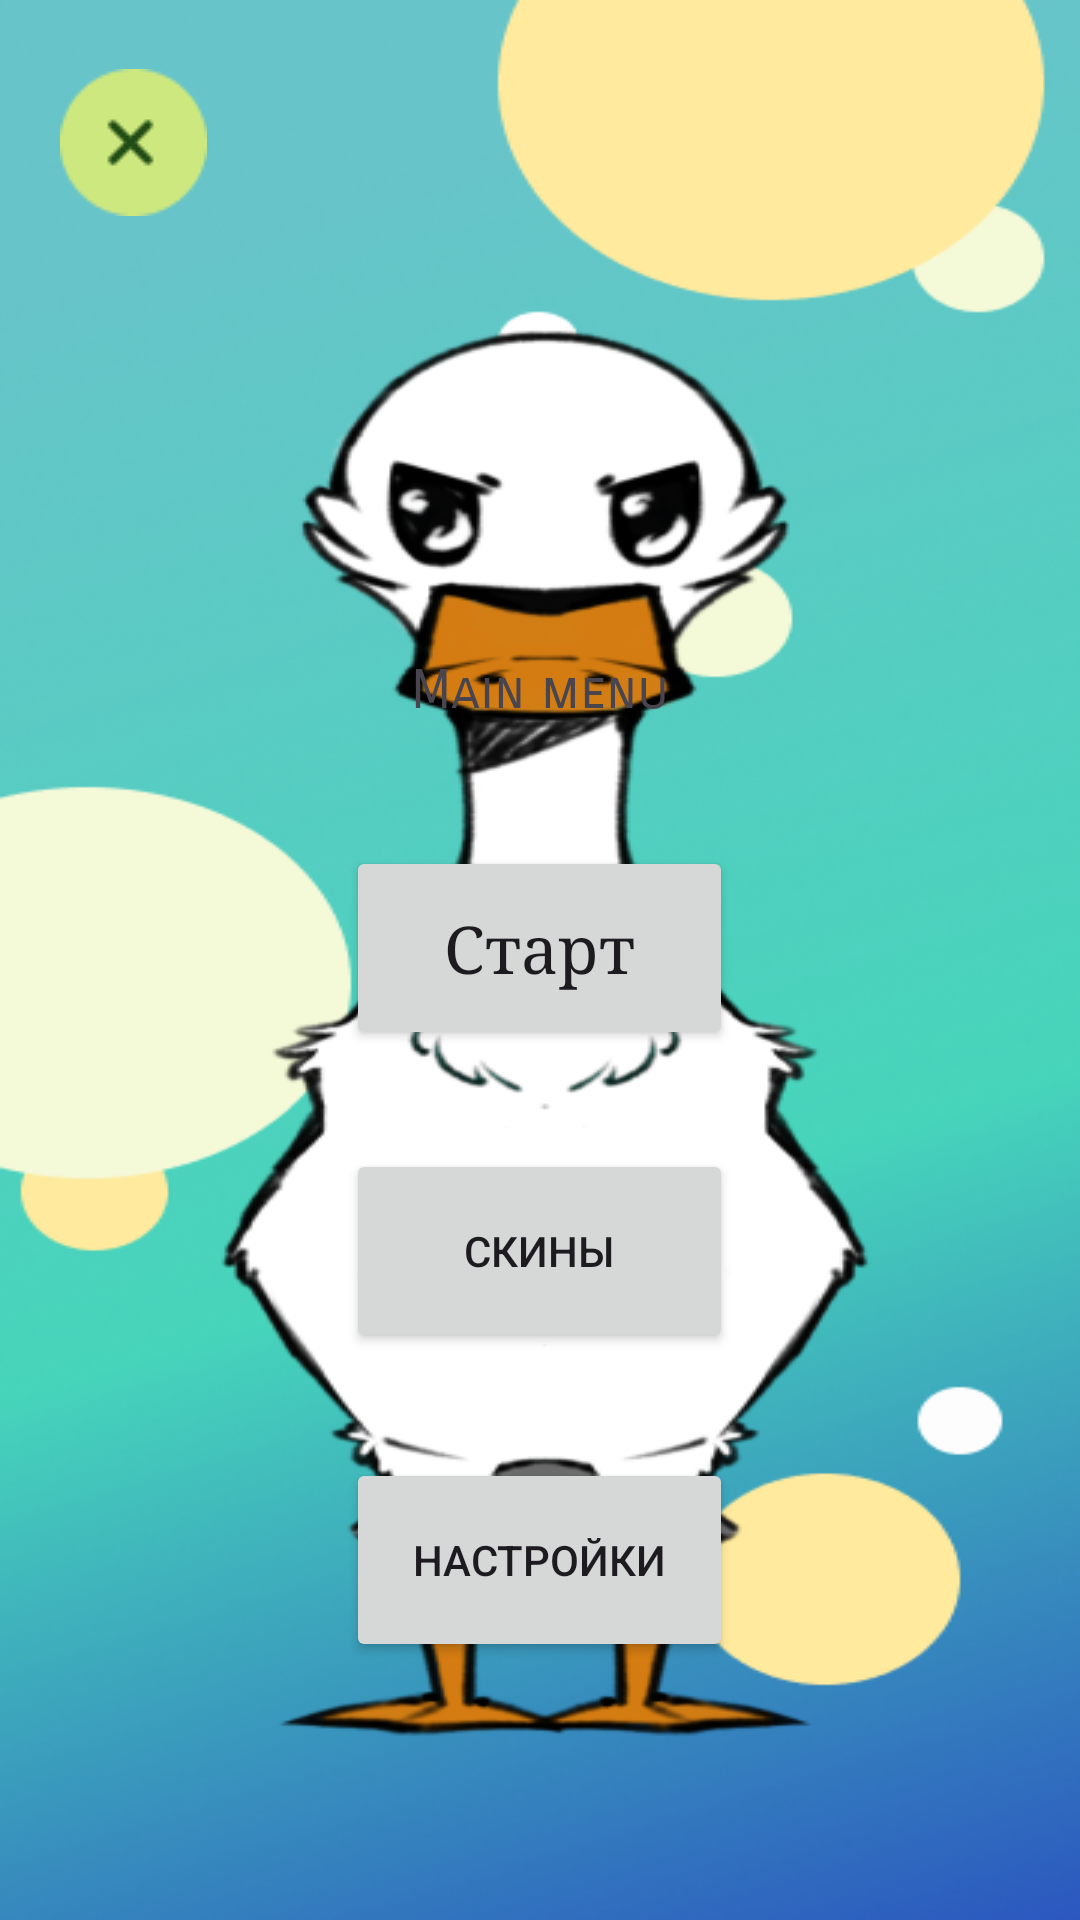

The Android layout XML behind this screen, and the referenced resources:
<!-- AndroidManifest.xml: application theme Theme.PocketGoose -->
<!-- res/layout/activity_main.xml -->
<?xml version="1.0" encoding="utf-8"?>
<RelativeLayout xmlns:android="http://schemas.android.com/apk/res/android"
    xmlns:app="http://schemas.android.com/apk/res-auto"
    xmlns:tools="http://schemas.android.com/tools"
    android:layout_width="match_parent"
    android:layout_height="match_parent"
    android:background="@drawable/main_menu__1_"
    tools:context=".MainActivity"
    >


    <Button
        android:id="@+id/button"
        android:layout_width="129dp"
        android:layout_height="68dp"
        android:layout_alignParentBottom="true"
        android:layout_centerInParent="true"
        android:layout_marginBottom="290dp"
        android:fontFamily="serif"
        android:text="Старт"
        android:textAppearance="@style/TextAppearance.AppCompat.Large" />

    <Button
        android:id="@+id/button1"
        android:layout_width="129dp"
        android:layout_height="68dp"
        android:layout_alignParentBottom="true"
        android:layout_centerHorizontal="true"
        android:layout_marginBottom="189dp"
        android:text="Скины" />

    <Button
        android:id="@+id/button2"
        android:layout_width="129dp"
        android:layout_height="68dp"
        android:layout_alignParentBottom="true"
        android:layout_centerHorizontal="true"
        android:layout_marginBottom="86dp"
        android:text="Настройки" />


    <ImageButton
        android:id="@+id/button3"
        android:layout_width="49dp"
        android:layout_height="49dp"
        android:layout_alignParentStart="true"
        android:layout_alignParentTop="true"
        android:layout_marginStart="20dp"
        android:layout_marginTop="23dp"
        android:background="@null"
        android:src="@drawable/exit_button" />

    <androidx.constraintlayout.widget.Guideline
        android:id="@+id/guideline"
        android:layout_width="wrap_content"
        android:layout_height="wrap_content"
        android:orientation="vertical"
        app:layout_constraintGuide_begin="205dp" />

    <androidx.constraintlayout.widget.Guideline
        android:id="@+id/guideline2"
        android:layout_width="wrap_content"
        android:layout_height="wrap_content"
        android:orientation="horizontal"
        app:layout_constraintGuide_begin="357dp" />

    <TextView
        android:layout_width="wrap_content"
        android:layout_height="wrap_content"
        android:layout_alignParentBottom="true"
        android:layout_centerHorizontal="true"
        android:layout_marginBottom="399dp"
        android:fontFamily="sans-serif-smallcaps"
        android:text="Main menu"
        android:textAppearance="@style/TextAppearance.AppCompat.Medium"
        app:layout_constraintBottom_toBottomOf="parent"
        app:layout_constraintEnd_toEndOf="parent"
        app:layout_constraintStart_toStartOf="parent"
        app:layout_constraintTop_toTopOf="parent"
        tools:visibility="visible" />


</RelativeLayout>
<!-- resources referenced by this layout -->
<resources>
  <!-- drawable exit_button: png bitmap (drawable, 1193 bytes) -->
  <!-- drawable main_menu__1_: png bitmap (drawable, 228211 bytes) -->
  <style name="Theme.PocketGoose" parent="Base.Theme.PocketGoose" />
  <style name="Base.Theme.PocketGoose" parent="Theme.Material3.DayNight.NoActionBar">
          
          
      </style>
</resources>
